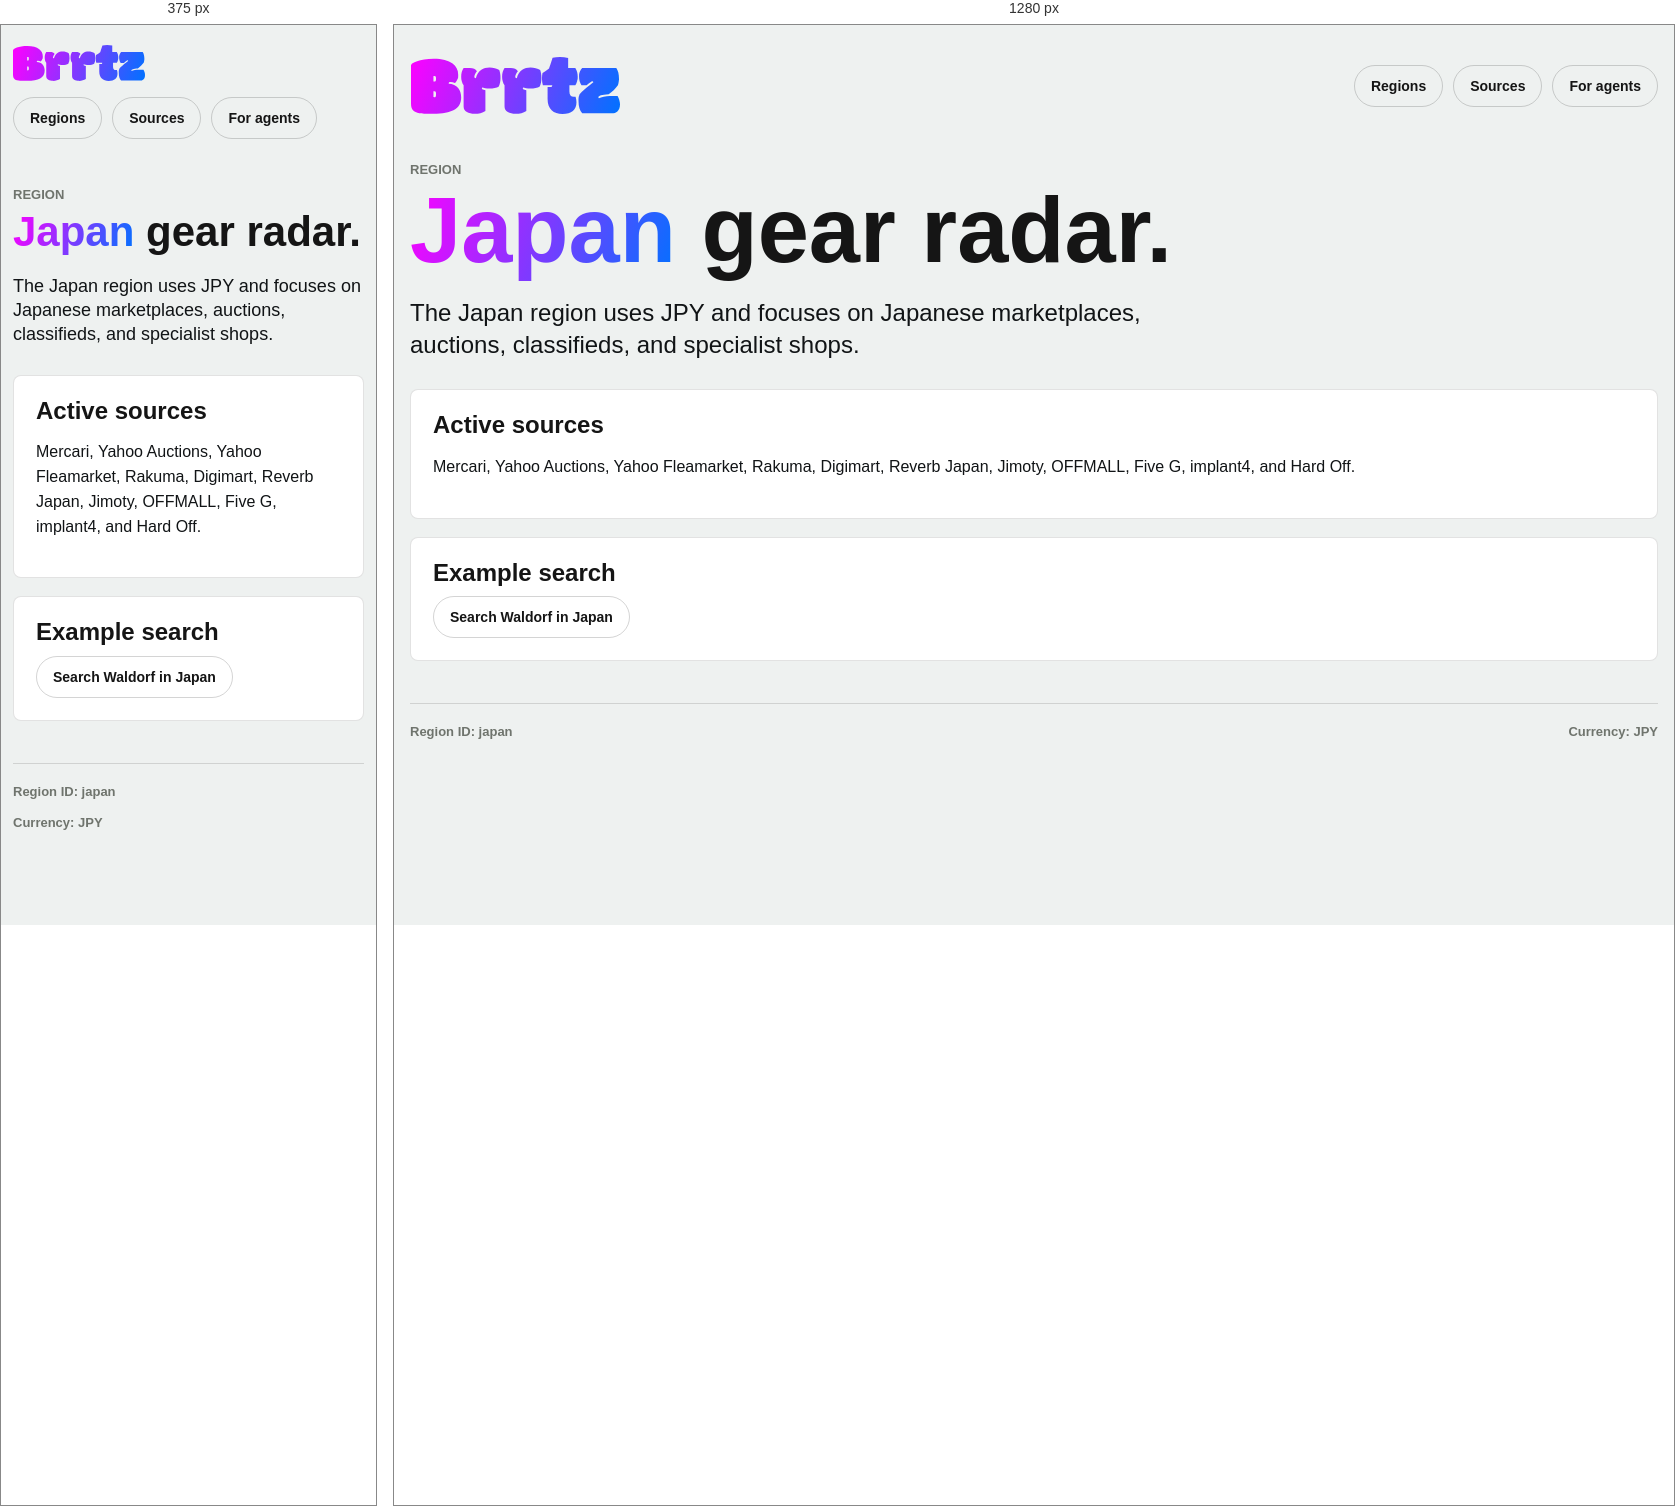
Rendered at 375 px and 1280 px, left to right.

<!-- file: japan.html -->
<!doctype html>
<html lang="en">
  <head>
    <meta charset="UTF-8" />
    <meta name="viewport" content="width=device-width, initial-scale=1.0" />
    <title>Brrtz Japan Region</title>
    <meta name="description" content="Japan region coverage in Brrtz for used synthesizers and pro audio gear across Mercari, Yahoo Auctions, Digimart, Reverb Japan, Jimoty, OFFMALL, Five G, implant4, and Hard Off." />
    <link rel="canonical" href="https://brrtz.com/regions/japan" />
    <meta name="twitter:description" content="Japan region coverage in Brrtz for used synthesizers and pro audio gear across Mercari, Yahoo Auctions, Digimart, Reverb Japan, Jimoty, OFFMALL, Five G, implant4, and Hard Off." />
    <link rel="stylesheet" href="/design-system.css" />
    <link rel="stylesheet" href="/aeo.css" />
  </head>
  <body>
    <div class="aeo-shell">
      <header class="aeo-header"><a class="aeo-logo" href="/" aria-label="Brrtz home"></a><nav class="aeo-nav"><a href="/regions">Regions</a><a href="/sources">Sources</a><a href="/for-agents">For agents</a></nav></header>
      <main class="aeo-page">
        <section class="aeo-hero"><p class="aeo-kicker">Region</p><h1><span class="aeo-gradient">Japan</span> gear radar.</h1><p class="aeo-lede">The Japan region uses JPY and focuses on Japanese marketplaces, auctions, classifieds, and specialist shops.</p></section>
        <section class="aeo-section"><h2>Active sources</h2><p>Mercari, Yahoo Auctions, Yahoo Fleamarket, Rakuma, Digimart, Reverb Japan, Jimoty, OFFMALL, Five G, implant4, and Hard Off.</p></section>
        <section class="aeo-section"><h2>Example search</h2><a class="aeo-pill-link" href="/search?q=waldorf&amp;region=japan&amp;category=synthesizers">Search Waldorf in Japan</a></section>
      </main>
      <footer class="aeo-footer"><span>Region ID: japan</span><span>Currency: JPY</span></footer>
    </div>
  </body>
</html>


/* @media block from aeo.css */
@media (max-width: 640px) {
  .aeo-shell {
    width: min(100% - 24px, 1080px);
    padding-top: 20px;
  }

  .aeo-header,
  .aeo-footer {
    align-items: flex-start;
    flex-direction: column;
  }

  .chatgpt-actions,
  .aeo-primary-action,
  .aeo-secondary-action {
    width: 100%;
  }

  .chatgpt-result {
    margin-left: 0;
  }

  .chatgpt-prompt p,
  .chatgpt-result p {
    font-size: var(--text-emphasis);
  }

  .chatgpt-copy-row {
    align-items: stretch;
    flex-direction: column;
  }

  .chatgpt-prompt-list button {
    grid-template-columns: 1fr;
    gap: var(--space-1);
  }
}